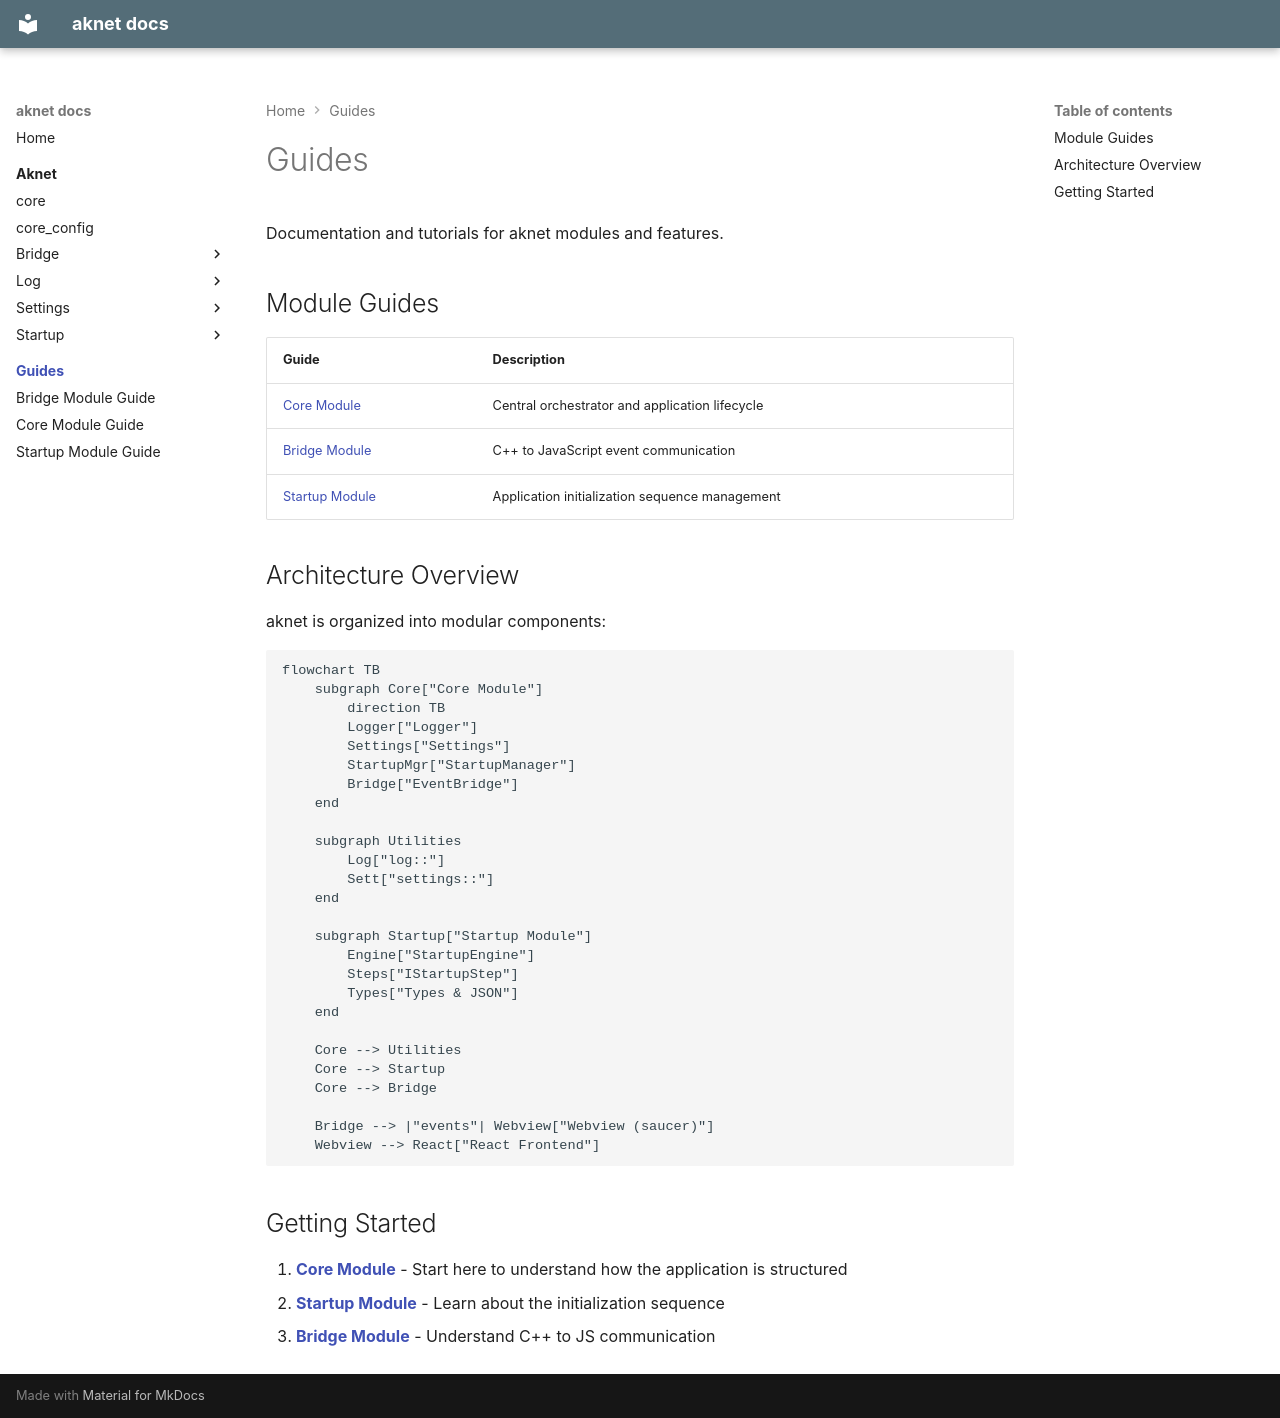

repository: nicolasdesilles/aknet · page: guides/index.html · generator: mkdocs

---
title: Guides
---

# Guides

Documentation and tutorials for aknet modules and features.

## Module Guides

| Guide | Description |
|-------|-------------|
| [Core Module](core-module.md) | Central orchestrator and application lifecycle |
| [Bridge Module](bridge-module.md) | C++ to JavaScript event communication |
| [Startup Module](startup-module.md) | Application initialization sequence management |

## Architecture Overview

aknet is organized into modular components:

```mermaid
flowchart TB
    subgraph Core["Core Module"]
        direction TB
        Logger["Logger"]
        Settings["Settings"]
        StartupMgr["StartupManager"]
        Bridge["EventBridge"]
    end
    
    subgraph Utilities
        Log["log::"]
        Sett["settings::"]
    end
    
    subgraph Startup["Startup Module"]
        Engine["StartupEngine"]
        Steps["IStartupStep"]
        Types["Types & JSON"]
    end
    
    Core --> Utilities
    Core --> Startup
    Core --> Bridge
    
    Bridge --> |"events"| Webview["Webview (saucer)"]
    Webview --> React["React Frontend"]
```

## Getting Started

1. **[Core Module](core-module.md)** - Start here to understand how the application is structured
2. **[Startup Module](startup-module.md)** - Learn about the initialization sequence
3. **[Bridge Module](bridge-module.md)** - Understand C++ to JS communication
